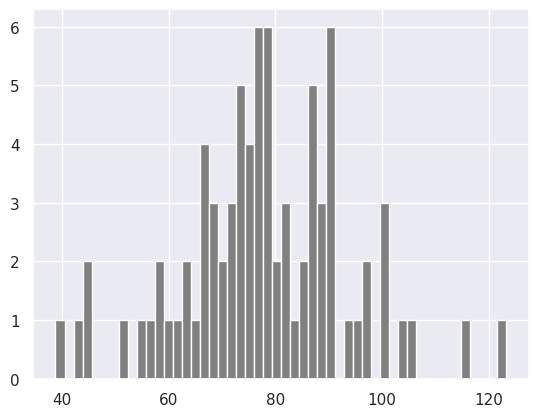

Generate this figure with matplotlib:
import matplotlib.pyplot as plt
import seaborn as sns
import numpy as np

normal_array = np.random.normal(79, 15, 80)
normal_array

sns.set()
plt.hist(normal_array, color="grey", bins=50)
